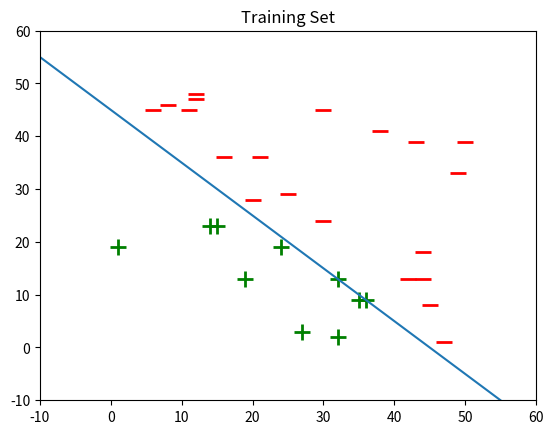

The matplotlib source for this figure:
import numpy as np
import matplotlib.pyplot as plt
import random


def generate_training_set(num_points):
	x_coordinates = [random.randint(0, 50) for i in range(num_points)]
	y_coordinates = [random.randint(0, 50) for i in range(num_points)]
	training_set = dict()
	for x, y in zip(x_coordinates, y_coordinates):
		if x <= 45-y:
			training_set[(x,y)] = 1
		elif x > 45-y:
			training_set[(x,y)] = -1
	return training_set


# In a dictionary, you store data as key-value pairs.
# The line training_set[(x, y)] = 1 is assigning a value (1) to the key (x, y) in the training_set dictionary.
# If the key (x, y) does not exist, it adds a new entry.
# If the key (x, y) already exists, it overwrites the existing value with 1.


# The zip() function is a built-in Python utility that combines multiple iterables (like lists, tuples, or strings) into a single 
# iterable of tuples, where each tuple contains elements from the input iterables at the same position (index).

# Combines Elements by Index: It takes the first element from each iterable and makes a tuple, then the second element from each 
# iterable, and so on.
# Stops at the Shortest Iterable: If the iterables are of unequal length, zip() stops creating tuples when the shortest iterable is 
# exhausted.





training_set = generate_training_set(30)

x = np.arange(-10,60,0.1)
y = 45-x

x_plus = []

y_plus = []
x_minus = []
y_minus = []

for data in training_set:
	if training_set[data] == 1:
		x_plus.append(data[0])
		y_plus.append(data[1])
	elif training_set[data] == -1:
		x_minus.append(data[0])
		y_minus.append(data[1])

# data represents each key in the dictionary. Since the keys are tuples (x, y), data is a tuple in each iteration.



fig = plt.figure()
ax = plt.axes(xlim=(-10, 60), ylim=(-10, 60))


plt.scatter(x_plus, y_plus, marker = '+', c = 'green', s = 128, linewidth = 2)
plt.scatter(x_minus, y_minus, marker = '_', c = 'red', s = 128, linewidth = 2)

plt.title("Training Set")
plt.plot(x,y)
plt.show()